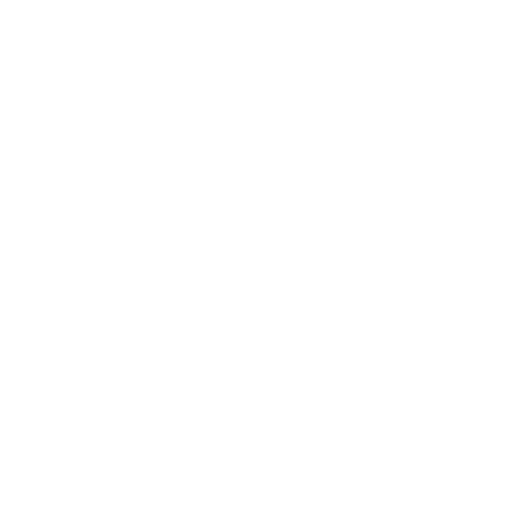
t = 0.00 s
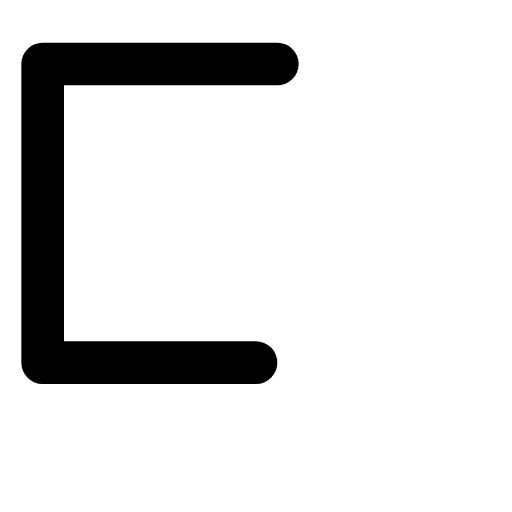
t = 0.30 s
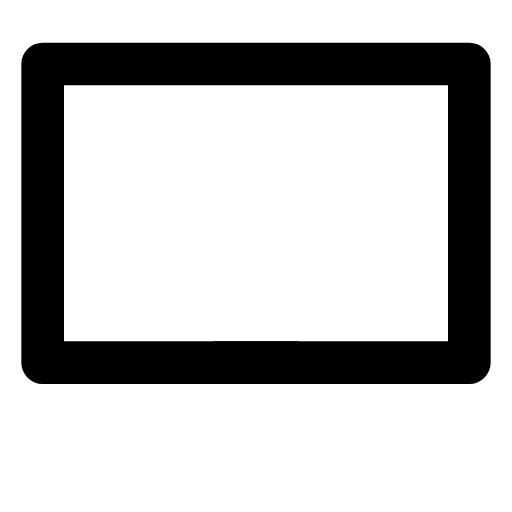
t = 0.65 s
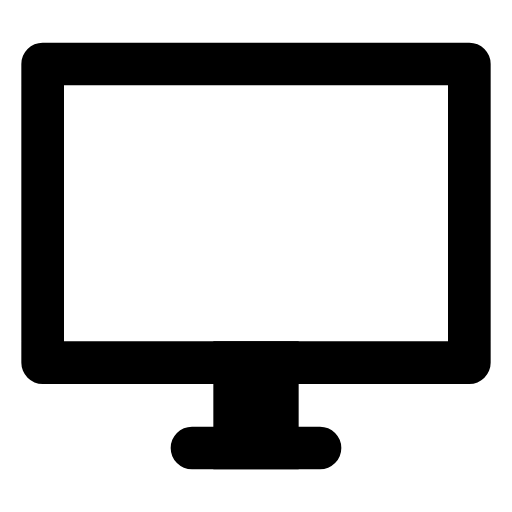
t = 1.00 s
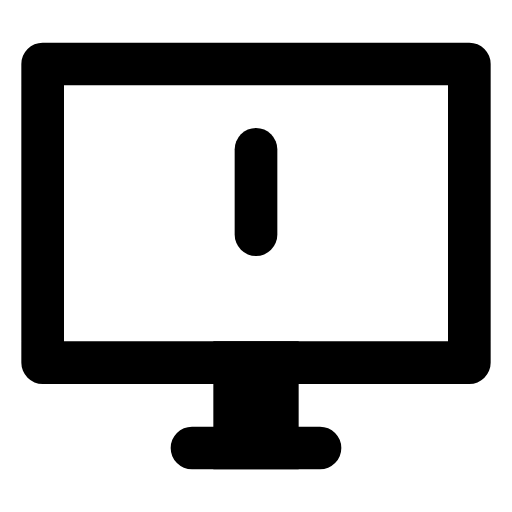
t = 1.30 s
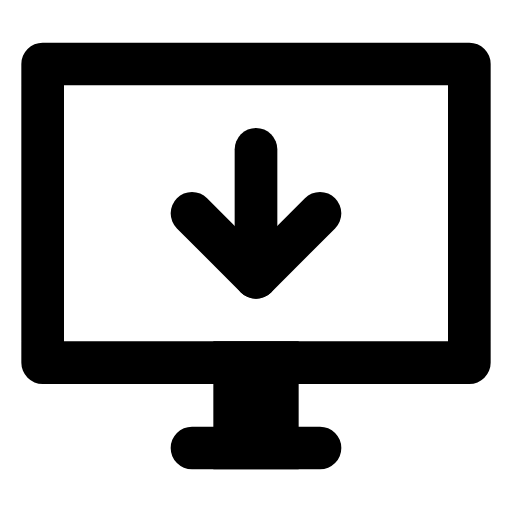
t = 1.60 s

The animated SVG that drew these frames (rendered in a browser with its animation timeline set to each time). Animation: 5 SMIL elements (animate=5); one cycle of 1.60 s.

<svg viewBox="0 0 24 24" xmlns="http://www.w3.org/2000/svg"><path d="M12 17h-10v-14h20v14Z" stroke="currentColor" fill="none" stroke-width="2" stroke-linecap="round" stroke-linejoin="round" stroke-dasharray="70"><animate attributeName="stroke-dashoffset" dur="0.6s" fill="freeze" values="70;0"/></path><path d="M10 16h4v0h-4Z" fill="currentColor"><animate attributeName="d" begin="0.6s" dur="0.2s" fill="freeze" to="M10 16h4v6h-4Z"/></path><g fill="none" stroke="currentColor" stroke-linecap="round" stroke-linejoin="round" stroke-width="2"><path d="M12 21h3M12 21h-3" stroke-dasharray="6" stroke-dashoffset="6"><animate attributeName="stroke-dashoffset" begin="0.8s" dur="0.4s" fill="freeze" to="0"/></path><g stroke-dasharray="8"><path d="M12 7v6" stroke-dashoffset="8"><animate attributeName="stroke-dashoffset" begin="1.2s" dur="0.2s" fill="freeze" to="0"/></path><path d="M12 13l3 -3M12 13l-3 -3" stroke-dashoffset="8"><animate attributeName="stroke-dashoffset" begin="1.4s" dur="0.2s" fill="freeze" to="0"/></path></g></g></svg>
